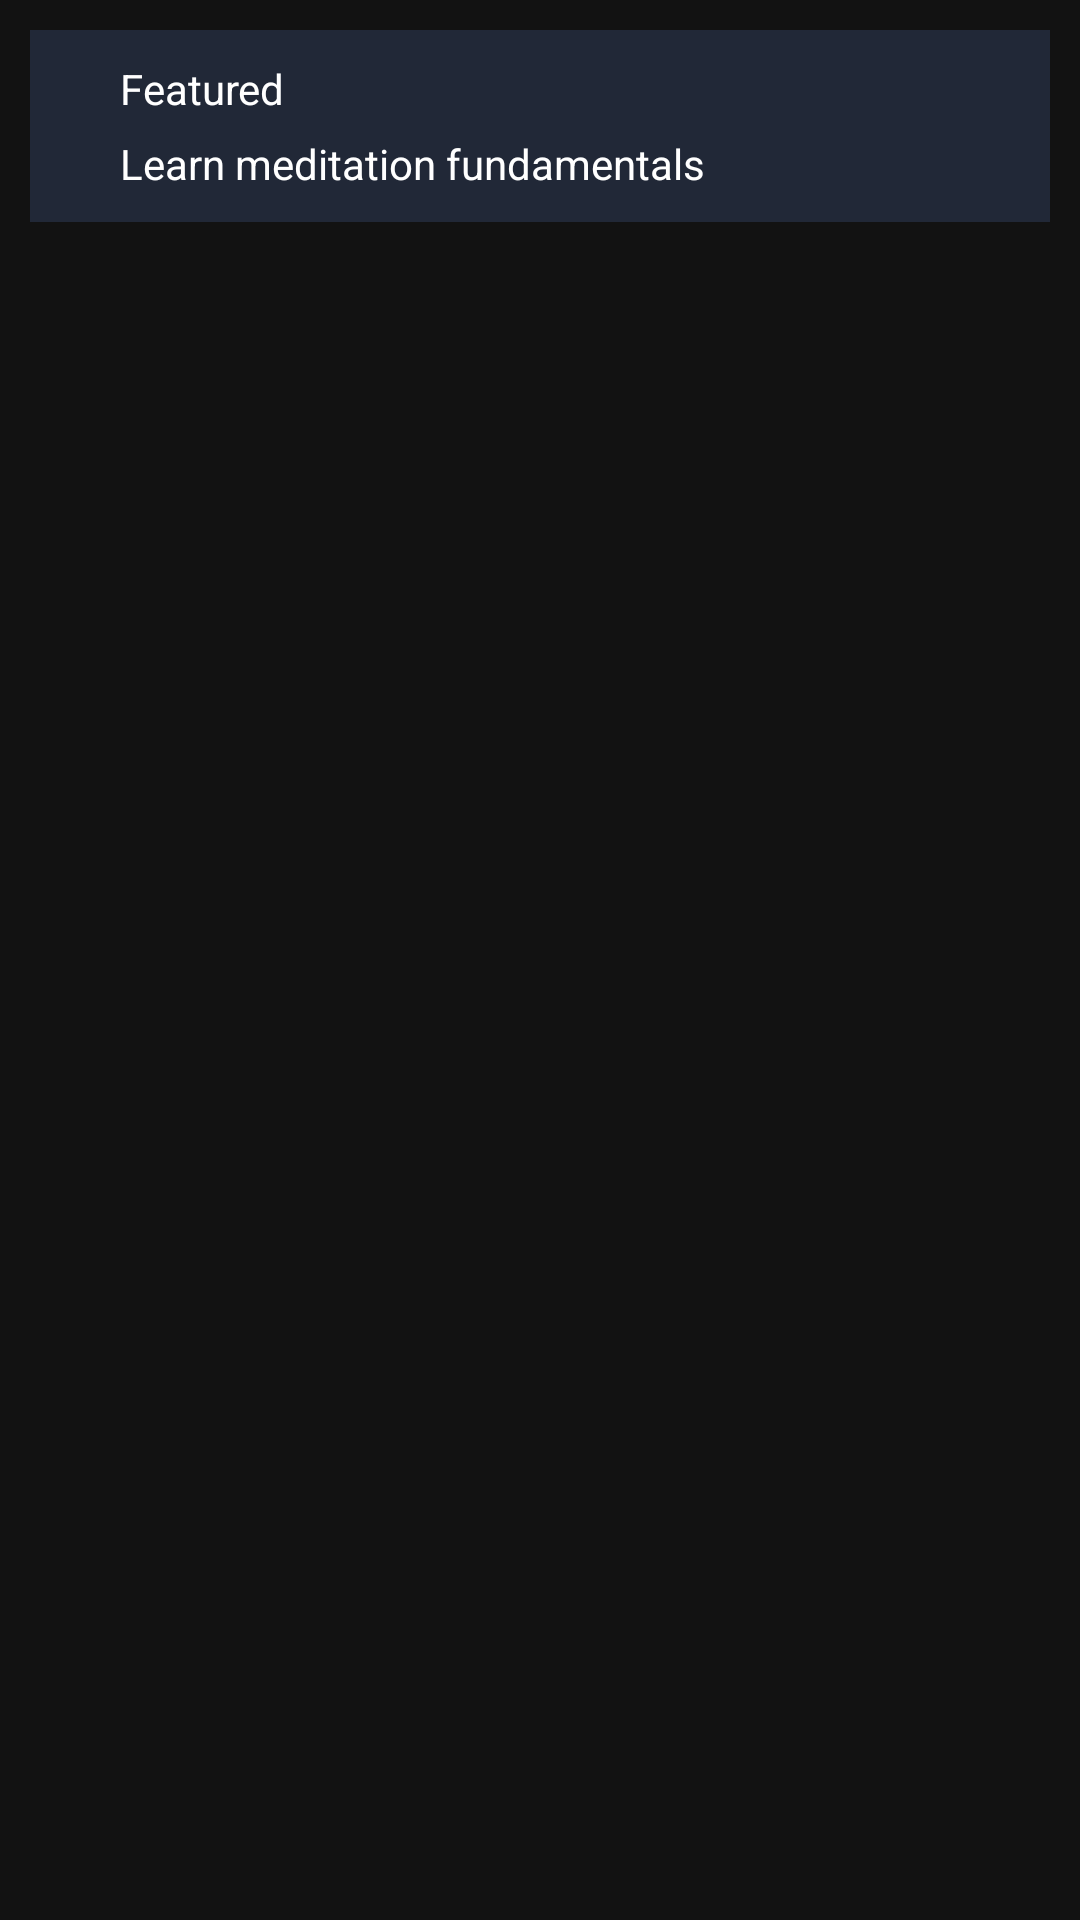

The Android layout XML behind this screen, and the referenced resources:
<!-- AndroidManifest.xml: application theme AppTheme -->
<!-- res/layout/view_item_topics.xml -->
<?xml version="1.0" encoding="utf-8"?>
<LinearLayout xmlns:android="http://schemas.android.com/apk/res/android"
    android:layout_width="match_parent"
    android:layout_height="wrap_content"
    android:orientation="vertical">

    <androidx.appcompat.widget.AppCompatTextView
        android:id="@+id/tv"
        android:layout_width="wrap_content"
        android:layout_height="wrap_content"
        android:layout_marginLeft="10dp"
        android:layout_marginTop="10dp"
        android:layout_marginRight="10dp"
        android:text="@string/all_topics"
        android:visibility="gone"
        android:textColor="@color/white_all"
        android:textSize="16sp" />

    <RelativeLayout
        android:layout_width="match_parent"
        android:layout_height="wrap_content"
        android:layout_margin="10dp"
        android:padding="10dp"
        android:background="@color/colorPrimaryDark">

        <androidx.appcompat.widget.AppCompatImageView
            android:id="@+id/iv_small"
            android:layout_width="wrap_content"
            android:layout_height="wrap_content"
            android:src="@drawable/dummy_topics" />

        <androidx.appcompat.widget.AppCompatTextView
            android:id="@+id/tv_topic_name"
            android:layout_width="wrap_content"
            android:layout_height="wrap_content"
            android:layout_alignTop="@+id/iv_small"
            android:layout_marginLeft="20dp"
            android:layout_toRightOf="@+id/iv_small"
            android:textColor="@color/white_all"
            android:text="@string/featured" />

        <androidx.appcompat.widget.AppCompatTextView
            android:id="@+id/tv_topic_desc"
            android:layout_width="wrap_content"
            android:layout_height="wrap_content"
            android:layout_below="@+id/tv_topic_name"
            android:layout_alignLeft="@+id/tv_topic_name"
            android:layout_marginTop="6dp"
            android:layout_toRightOf="@+id/iv_small"
            android:textColor="@color/white_all"
            android:text="@string/learn_meditation_fundamentals" />
    </RelativeLayout>
</LinearLayout>
<!-- resources referenced by this layout -->
<resources>
  <color name="colorPrimaryDark">#212837</color>
  <color name="white_all">#ffffffff</color>
  <string name="all_topics">All Topics</string>
  <string name="featured">Featured</string>
  <string name="learn_meditation_fundamentals">Learn meditation fundamentals</string>
  <style name="AppTheme" parent="Theme.MaterialComponents.NoActionBar">
          
          <item name="colorPrimary">@color/colorPrimary</item>
          <item name="colorPrimaryDark">@color/colorPrimaryDark</item>
          <item name="colorAccent">@color/colorAccent</item>
      </style>
  <color name="colorPrimary">#373F4E</color>
  <color name="colorAccent">#D81B60</color>
</resources>
